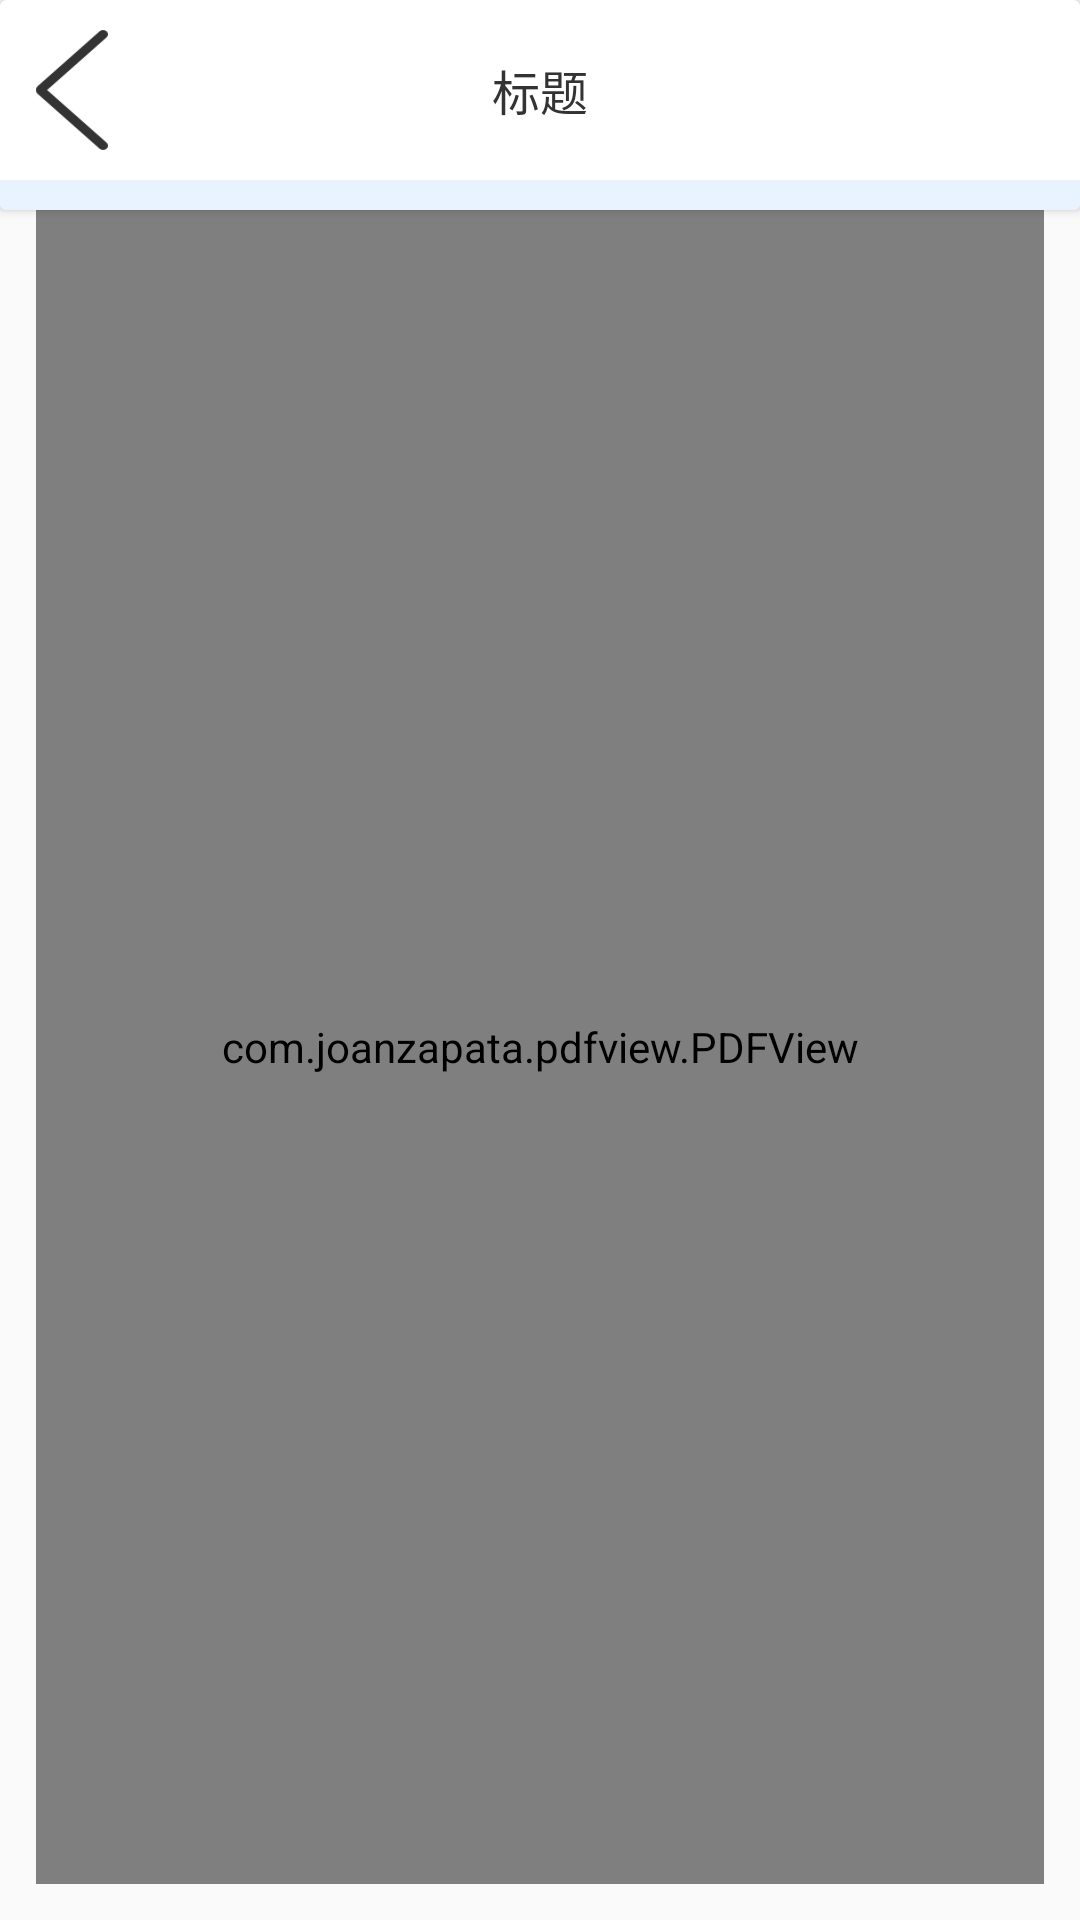

Here is an Android app screen rendered from its layout file. Give the layout XML and the strings, colors and styles it references.
<!-- AndroidManifest.xml: application theme AppTheme -->
<!-- res/layout/activity_proj_detail.xml -->
<?xml version="1.0" encoding="utf-8"?>
<LinearLayout xmlns:android="http://schemas.android.com/apk/res/android"
    android:orientation="vertical"
    android:layout_width="match_parent"
    android:layout_height="match_parent">
    <include layout="@layout/title_bar_layout" />


            <com.joanzapata.pdfview.PDFView
                android:id="@+id/pdfContract"
                android:layout_marginBottom="12dip"
                android:layout_width="match_parent"
                android:layout_height="match_parent"
                android:layout_marginEnd="12dip"
                android:layout_marginStart="12dip"
                android:scaleType="fitCenter" />

</LinearLayout>
<!-- res/layout/title_bar_layout.xml (included above) -->
<?xml version="1.0" encoding="utf-8"?>
<androidx.cardview.widget.CardView xmlns:android="http://schemas.android.com/apk/res/android"
    android:orientation="vertical"
    android:gravity="center_vertical"
    android:background="@drawable/shape_bottom_radius_white_bg"
    android:layout_width="match_parent"
    android:layout_height="wrap_content">

    <LinearLayout
        android:orientation="vertical"
        android:layout_width="match_parent"
        android:layout_height="wrap_content">


    <RelativeLayout
        android:gravity="center_vertical"
        android:layout_width="match_parent"
        android:layout_height="wrap_content">
    <ImageView
        android:id="@+id/tvReturn"
        android:scaleType="fitCenter"
        android:text=""
        android:textSize="14sp"
        android:background="@mipmap/ic_return"
        android:textColor="@color/text_light_black"
        android:layout_marginTop="10dip"
        android:layout_marginBottom="10dip"
        android:layout_centerVertical="true"
        android:layout_alignParentLeft="true"
        android:layout_marginLeft="12dip"
        android:paddingLeft="12dip"
        android:paddingRight="12dip"
        android:layout_width="wrap_content"
        android:layout_height="wrap_content" />
    <TextView
        android:id="@+id/tvTitleName"
        android:text="标题"
        android:textSize="16sp"
        android:padding="12dip"
        android:gravity="center"
        android:textColor="@color/text_light_black"
        android:layout_centerInParent="true"
        android:layout_width="wrap_content"
        android:layout_height="wrap_content" />
    </RelativeLayout>
    <View
        android:background="@color/bg_blue"
        android:layout_width="match_parent"
        android:layout_height="10dip"/>
    </LinearLayout>
</androidx.cardview.widget.CardView>
<!-- resources referenced by this layout -->
<resources>
  <color name="bg_blue">#E9F2FF</color>
  <color name="text_light_black">#333333</color>
  <!-- drawable shape_bottom_radius_white_bg (drawable) -->
  <?xml version="1.0" encoding="utf-8"?>
  <layer-list xmlns:android="http://schemas.android.com/apk/res/android">
      <item>
          <shape
                  android:shape="rectangle">
              <solid android:color="@android:color/white"/>
              <corners android:radius="5dp"/>
          </shape>
      </item>
  
      <item
              android:bottom="5dp"
              >
          <shape
                  android:shape="rectangle">
              <solid android:color="@android:color/white"/>
          </shape>
      </item>
  
  </layer-list>
  <!-- mipmap ic_return: png bitmap (mipmap-xhdpi, 1968 bytes) -->
  <style name="AppTheme" parent="Theme.AppCompat.Light.NoActionBar">
          
          <item name="colorPrimary">@color/colorPrimary</item>
          <item name="colorPrimaryDark">@color/colorPrimaryDark</item>
          <item name="colorAccent">@color/colorAccent</item>
      </style>
  <color name="colorPrimary">#099aff</color>
  <color name="colorPrimaryDark">#3700B3</color>
  <color name="colorAccent">#03DAC5</color>
</resources>
